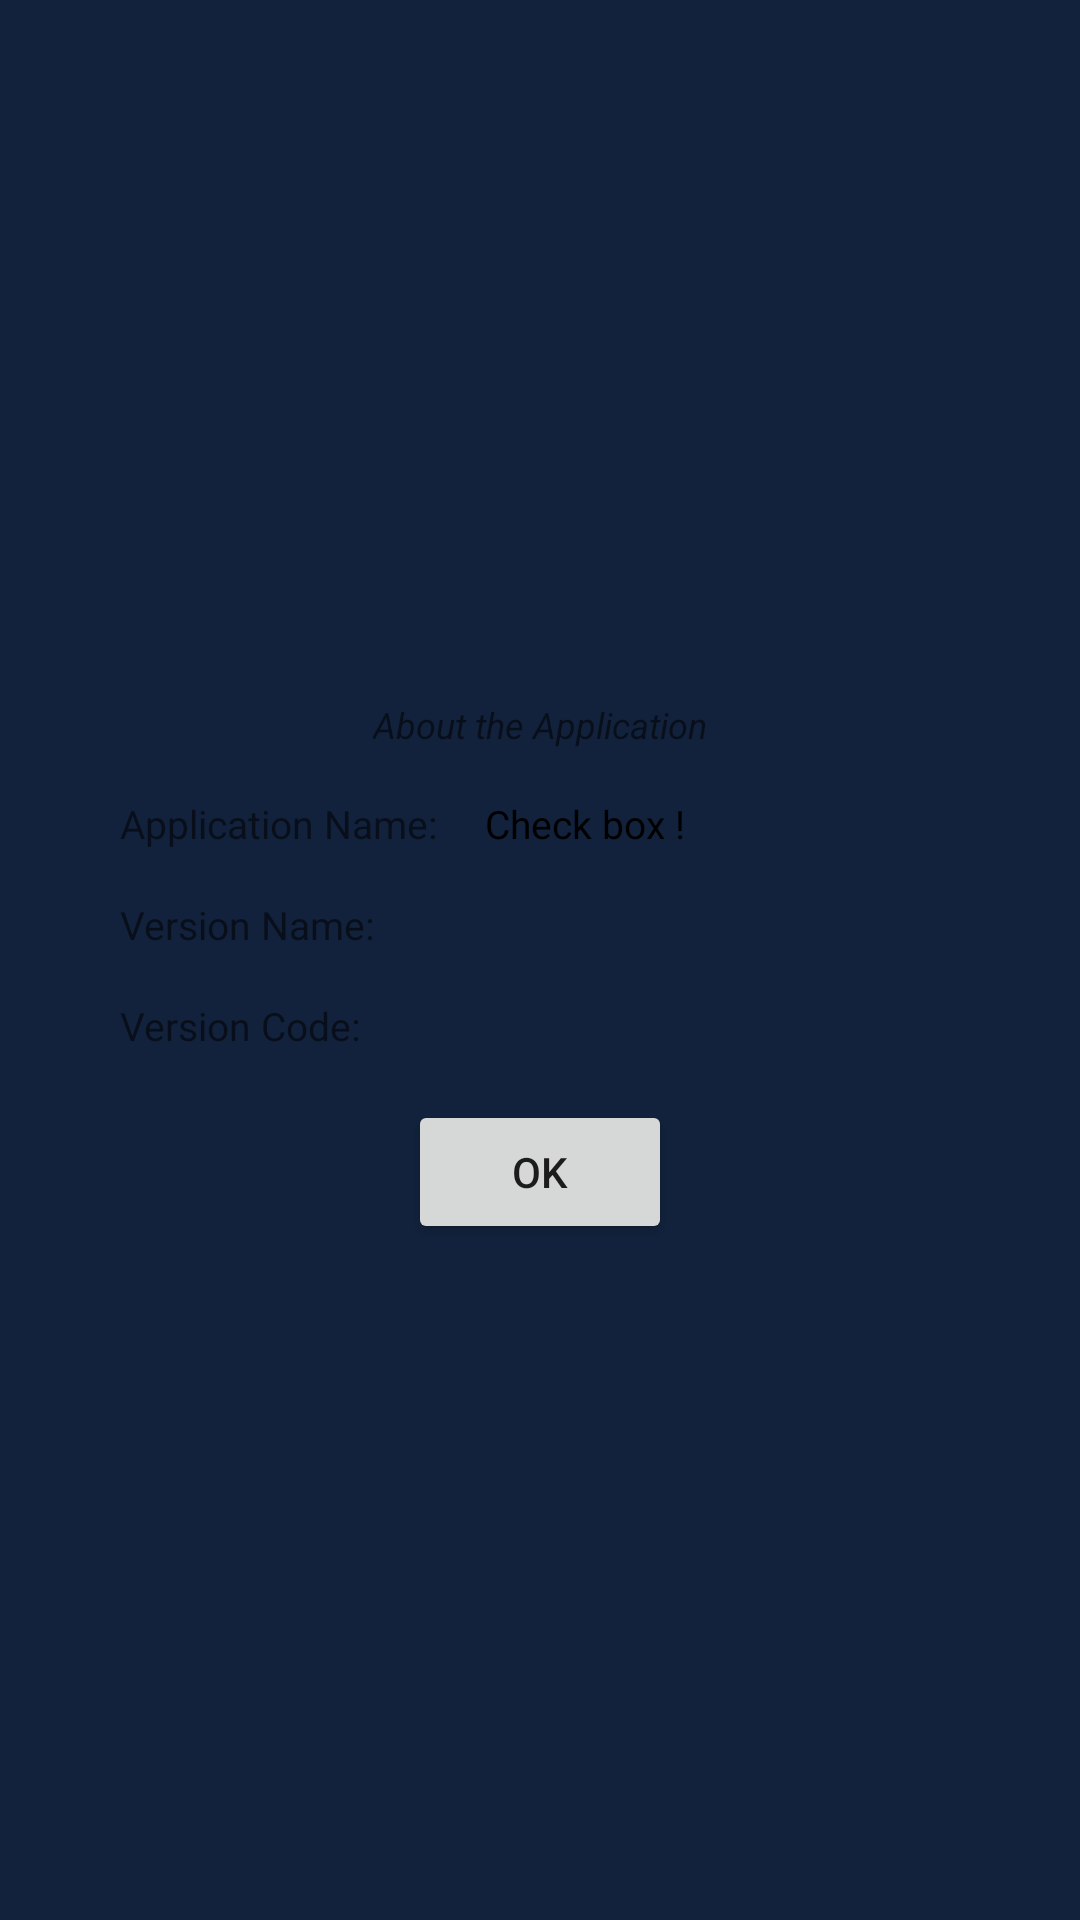

This screen was rendered from an Android layout file. Write that file and the resources it references.
<!-- AndroidManifest.xml: application theme Theme.Navigation -->
<!-- res/layout/activity_about.xml -->
<?xml version="1.0" encoding="utf-8"?>
<androidx.constraintlayout.widget.ConstraintLayout xmlns:android="http://schemas.android.com/apk/res/android"
    xmlns:app="http://schemas.android.com/apk/res-auto"
    xmlns:tools="http://schemas.android.com/tools"
    android:layout_width="match_parent"
    android:layout_height="match_parent">

    <androidx.constraintlayout.widget.Guideline
        android:id="@+id/beginGuideline"
        android:layout_width="wrap_content"
        android:layout_height="wrap_content"
        android:orientation="vertical"
        app:layout_constraintGuide_begin="24dp"/>

    <androidx.constraintlayout.widget.Guideline
        android:id="@+id/endGuideline"
        android:layout_width="wrap_content"
        android:layout_height="wrap_content"
        android:orientation="vertical"
        app:layout_constraintGuide_end="24dp"/>

    <androidx.constraintlayout.widget.ConstraintLayout
        android:id="@+id/aboutContainer"
        style="@style/Form"
        app:layout_constraintStart_toStartOf="@id/beginGuideline"
        app:layout_constraintEnd_toEndOf="@id/endGuideline"
        app:layout_constraintTop_toTopOf="parent"
        app:layout_constraintBottom_toBottomOf="parent">

        <TextView
            android:id="@+id/titleTextView"
            style="@style/FormHintTextView"
            android:text="@string/about_the_application"
            app:layout_constraintStart_toStartOf="parent"
            app:layout_constraintEnd_toEndOf="parent"
            app:layout_constraintTop_toTopOf="parent" />

        <TextView
            android:id="@+id/nameHintTextView"
            style="@style/HintTextView"
            android:layout_width="0dp"
            android:layout_height="wrap_content"
            android:text="@string/application_name"
            app:layout_constraintStart_toStartOf="parent"
            app:layout_constraintTop_toBottomOf="@id/titleTextView" />

        <TextView
            android:id="@+id/versionHintTextView"
            style="@style/HintTextView"
            android:layout_width="0dp"
            android:layout_height="wrap_content"
            android:text="@string/version_name"
            app:layout_constraintStart_toStartOf="parent"
            app:layout_constraintTop_toBottomOf="@id/nameHintTextView" />

        <TextView
            android:id="@+id/versionCodeHintTextView"
            style="@style/HintTextView"
            android:layout_width="0dp"
            android:layout_height="wrap_content"
            android:text="@string/version_code"
            app:layout_constraintStart_toStartOf="parent"
            app:layout_constraintTop_toBottomOf="@id/versionHintTextView" />

        <androidx.constraintlayout.widget.Barrier
            android:id="@+id/barrier"
            android:layout_width="wrap_content"
            android:layout_height="wrap_content"
            app:barrierDirection="end"
            app:constraint_referenced_ids="versionCodeHintTextView,versionCodeHintTextView,nameHintTextView"/>

        <TextView
            style="@style/HintTextView.Value"
            android:layout_width="wrap_content"
            android:layout_height="wrap_content"
            android:text="@string/app_name"
            app:layout_constraintStart_toStartOf="@id/barrier"
            app:layout_constraintBaseline_toBaselineOf="@id/nameHintTextView" />

        <TextView
            android:id="@+id/versionNameTextView"
            style="@style/HintTextView.Value"
            android:layout_width="wrap_content"
            android:layout_height="wrap_content"
            tools:text="1.0.0"
            app:layout_constraintStart_toStartOf="@id/barrier"
            app:layout_constraintBaseline_toBaselineOf="@id/versionHintTextView" />

        <TextView
            android:id="@+id/versionCodeTextView"
            style="@style/HintTextView.Value"
            android:layout_width="wrap_content"
            android:layout_height="wrap_content"
            tools:text="1"
            app:layout_constraintStart_toStartOf="@id/barrier"
            app:layout_constraintBaseline_toBaselineOf="@id/versionCodeHintTextView" />

        <Button
            android:id="@+id/okButton"
            android:layout_width="wrap_content"
            android:layout_height="wrap_content"
            android:layout_marginTop="16dp"
            android:text="@android:string/ok"
            app:layout_constraintStart_toStartOf="parent"
            app:layout_constraintEnd_toEndOf="parent"
            app:layout_constraintTop_toBottomOf="@id/versionCodeHintTextView"/>

    </androidx.constraintlayout.widget.ConstraintLayout>

</androidx.constraintlayout.widget.ConstraintLayout>
<!-- resources referenced by this layout -->
<resources>
  <string name="about_the_application">About the Application</string>
  <string name="app_name">Check box !</string>
  <string name="application_name">Application Name:</string>
  <string name="version_code">Version Code:</string>
  <string name="version_name">Version Name:</string>
  <style name="Form">
          <item name="android:layout_width">0dp</item>
          <item name="android:layout_height">wrap_content</item>
          <item name="android:layout_marginTop">16dp</item>
          <item name="android:paddingTop">8dp</item>
          <item name="android:paddingStart">16dp</item>
          <item name="android:paddingEnd">16dp</item>
          <item name="android:paddingBottom">16dp</item>&gt;
      </style>
  <style name="FormHintTextView">
          <item name="android:textSize">12sp</item>
          <item name="android:textStyle">italic</item>
          <item name="android:layout_width">wrap_content</item>
          <item name="android:layout_height">wrap_content</item>
      </style>
  <style name="HintTextView">
          <item name="android:textSize">13sp</item>
          <item name="android:ellipsize">end</item>
          <item name="android:lines">1</item>
          <item name="android:layout_marginTop">16dp</item>
      </style>
  <style name="HintTextView.Value">
          <item name="android:textColor">@android:color/black</item>
          <item name="android:layout_marginStart">16dp</item>
      </style>
  <style name="Theme.Navigation" parent="Theme.MaterialComponents.DayNight.DarkActionBar">
          
          <item name="colorPrimary">@color/purple_500</item>
          <item name="colorPrimaryVariant">@color/purple_700</item>
          <item name="colorOnPrimary">@color/white</item>
          
          <item name="colorSecondary">@color/teal_200</item>
          <item name="colorSecondaryVariant">@color/teal_700</item>
          <item name="colorOnSecondary">@color/black</item>
          
          <item name="android:statusBarColor" tools:targetApi="l">?attr/colorPrimaryVariant</item>
          
  
          <item name="materialButtonStyle">@style/ButtonStyle</item>
          <item name="android:windowBackground">#12223C</item>
      </style>
  <style name="ButtonStyle" parent="Widget.MaterialComponents.Button">
          <item name="android:textAllCaps">false</item>
          <item name="android:minWidth">160dp</item>
      </style>
  <!-- not gathered from this repository: default colours our renderer supplied (Android Studio template values) -->
  <color name="purple_500">#FF6200EE</color>
  <color name="purple_700">#FF3700B3</color>
  <color name="teal_200">#FF03DAC5</color>
  <color name="teal_700">#FF018786</color>
  <color name="black">#FF000000</color>
  <color name="white">#FFFFFFFF</color>
</resources>
